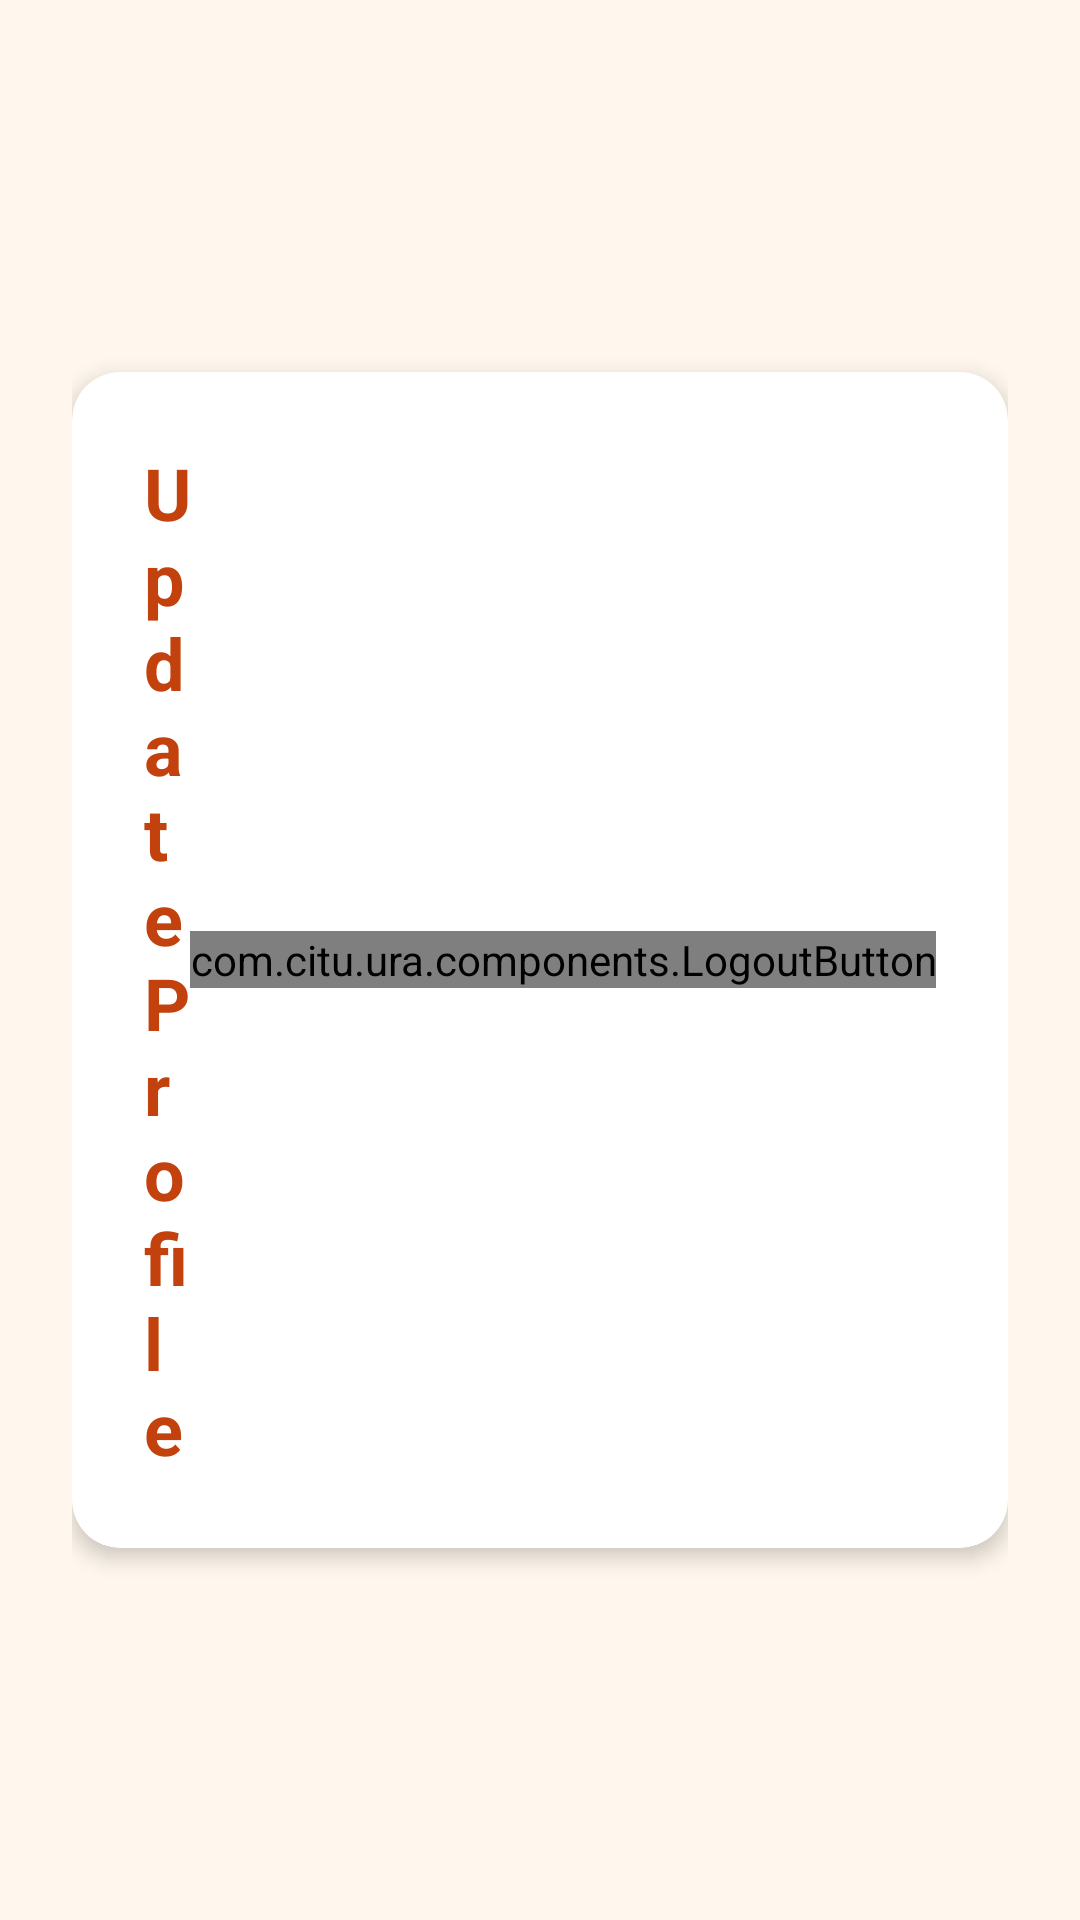

Layout XML and referenced resources for this Android screen:
<!-- AndroidManifest.xml: activity theme Theme.Ura -->
<!-- res/layout/activity_profile_update.xml -->
<?xml version="1.0" encoding="utf-8"?>
<ScrollView xmlns:android="http://schemas.android.com/apk/res/android"
    xmlns:app="http://schemas.android.com/apk/res-auto"
    android:layout_width="match_parent"
    android:layout_height="match_parent"
    android:background="@color/orange_bg"
    android:fillViewport="true">

    <LinearLayout
        android:layout_width="match_parent"
        android:layout_height="wrap_content"
        android:gravity="center"
        android:orientation="vertical"
        android:padding="24dp"
        android:layout_gravity="center">

        <com.google.android.material.card.MaterialCardView
            android:layout_width="match_parent"
            android:layout_height="wrap_content"
            app:cardCornerRadius="16dp"
            app:cardElevation="4dp"
            app:contentPadding="24dp">

            <LinearLayout
                android:layout_width="match_parent"
                android:layout_height="wrap_content"
                android:orientation="vertical">

                
                <LinearLayout
                    android:layout_width="match_parent"
                    android:layout_height="wrap_content"
                    android:orientation="horizontal"
                    android:gravity="center_vertical">

                    <TextView
                        android:layout_width="0dp"
                        android:layout_height="wrap_content"
                        android:layout_weight="1"
                        android:text="Update Profile"
                        android:textColor="@color/orange_primary"
                        android:textSize="24sp"
                        android:textStyle="bold" />

                    
                    <com.citu.ura.components.LogoutButton
                        android:id="@+id/logoutButton"
                        android:layout_width="wrap_content"
                        android:layout_height="wrap_content" />

                </LinearLayout>

                
                <ProgressBar
                    android:id="@+id/progressBar"
                    android:layout_width="wrap_content"
                    android:layout_height="wrap_content"
                    android:layout_gravity="center"
                    android:layout_marginTop="32dp"
                    android:visibility="gone"
                    android:indeterminateTint="@color/orange_primary" />

                
                <LinearLayout
                    android:id="@+id/formContent"
                    android:layout_width="match_parent"
                    android:layout_height="wrap_content"
                    android:orientation="vertical"
                    android:visibility="gone">

                    
                    <FrameLayout
                        android:layout_width="96dp"
                        android:layout_height="96dp"
                        android:layout_gravity="center_horizontal"
                        android:layout_marginTop="16dp"
                        android:background="@drawable/avatar_background"
                        android:clipToOutline="true">

                        <TextView
                            android:id="@+id/tvInitials"
                            android:layout_width="match_parent"
                            android:layout_height="match_parent"
                            android:gravity="center"
                            android:textColor="@color/white"
                            android:textSize="28sp"
                            android:textStyle="bold" />

                    </FrameLayout>

                    
                    <TextView
                        android:id="@+id/tvError"
                        android:layout_width="match_parent"
                        android:layout_height="wrap_content"
                        android:layout_marginTop="12dp"
                        android:background="@color/error_bg"
                        android:padding="12dp"
                        android:textColor="@color/error_text"
                        android:textSize="14sp"
                        android:visibility="gone" />

                    
                    <TextView
                        android:id="@+id/tvSuccess"
                        android:layout_width="match_parent"
                        android:layout_height="wrap_content"
                        android:layout_marginTop="12dp"
                        android:background="@color/success_bg"
                        android:padding="12dp"
                        android:textColor="@color/success_text"
                        android:textSize="14sp"
                        android:visibility="gone" />

                    
                    <com.citu.ura.components.AppInputField
                        android:id="@+id/inputFirstname"
                        android:layout_width="match_parent"
                        android:layout_height="wrap_content"
                        android:layout_marginTop="16dp"
                        app:fieldHint="First Name"
                        app:fieldInputType="text" />

                    
                    <com.citu.ura.components.AppInputField
                        android:id="@+id/inputLastname"
                        android:layout_width="match_parent"
                        android:layout_height="wrap_content"
                        android:layout_marginTop="12dp"
                        app:fieldHint="Last Name"
                        app:fieldInputType="text" />

                    
                    <com.citu.ura.components.AppInputField
                        android:id="@+id/inputEmail"
                        android:layout_width="match_parent"
                        android:layout_height="wrap_content"
                        android:layout_marginTop="12dp"
                        app:fieldHint="Email"
                        app:fieldInputType="email" />

                    
                    <com.google.android.material.button.MaterialButton
                        android:id="@+id/btnSave"
                        android:layout_width="match_parent"
                        android:layout_height="50dp"
                        android:layout_marginTop="24dp"
                        android:text="Save Changes"
                        android:textAllCaps="false"
                        app:backgroundTint="@color/orange_primary"
                        app:cornerRadius="8dp" />

                    
                    <ProgressBar
                        android:id="@+id/progressBarSaving"
                        android:layout_width="wrap_content"
                        android:layout_height="wrap_content"
                        android:layout_gravity="center"
                        android:layout_marginTop="8dp"
                        android:visibility="gone"
                        android:indeterminateTint="@color/orange_primary" />

                    <com.google.android.material.button.MaterialButton
                        android:id="@+id/btnCancel"
                        android:layout_width="match_parent"
                        android:layout_height="50dp"
                        android:layout_marginTop="8dp"
                        android:text="Back to Profile"
                        android:textAllCaps="false"
                        android:textColor="@color/orange_primary"
                        style="@style/Widget.MaterialComponents.Button.OutlinedButton"
                        app:strokeColor="@color/orange_primary"
                        app:cornerRadius="8dp" />

                </LinearLayout>

            </LinearLayout>

        </com.google.android.material.card.MaterialCardView>

    </LinearLayout>

</ScrollView>
<!-- resources referenced by this layout -->
<resources>
  <color name="error_bg">#FEF2F2</color>
  <color name="error_text">#DC2626</color>
  <color name="orange_bg">#FFF7ED</color>
  <color name="orange_primary">#C2410C</color>
  <color name="success_bg">#F0FDF4</color>
  <color name="success_text">#15803D</color>
  <color name="white">#FFFFFFFF</color>
  <!-- drawable avatar_background (drawable) -->
  <?xml version="1.0" encoding="utf-8"?>
  <shape xmlns:android="http://schemas.android.com/apk/res/android"
      android:shape="oval">
      <solid android:color="@color/orange_primary" />
      <size
          android:width="112dp"
          android:height="112dp" />
  </shape>
  <style name="Theme.Ura" parent="Theme.MaterialComponents.Light.NoActionBar">
          <item name="colorPrimary">@color/orange_primary</item>
          <item name="colorPrimaryVariant">@color/orange_dark</item>
          <item name="colorSecondary">@color/orange_secondary</item>
          <item name="android:statusBarColor">@color/orange_primary</item>
          <item name="android:windowBackground">@color/orange_bg</item>
      </style>
  <color name="orange_dark">#9A3412</color>
  <color name="orange_secondary">#EA580C</color>
</resources>
